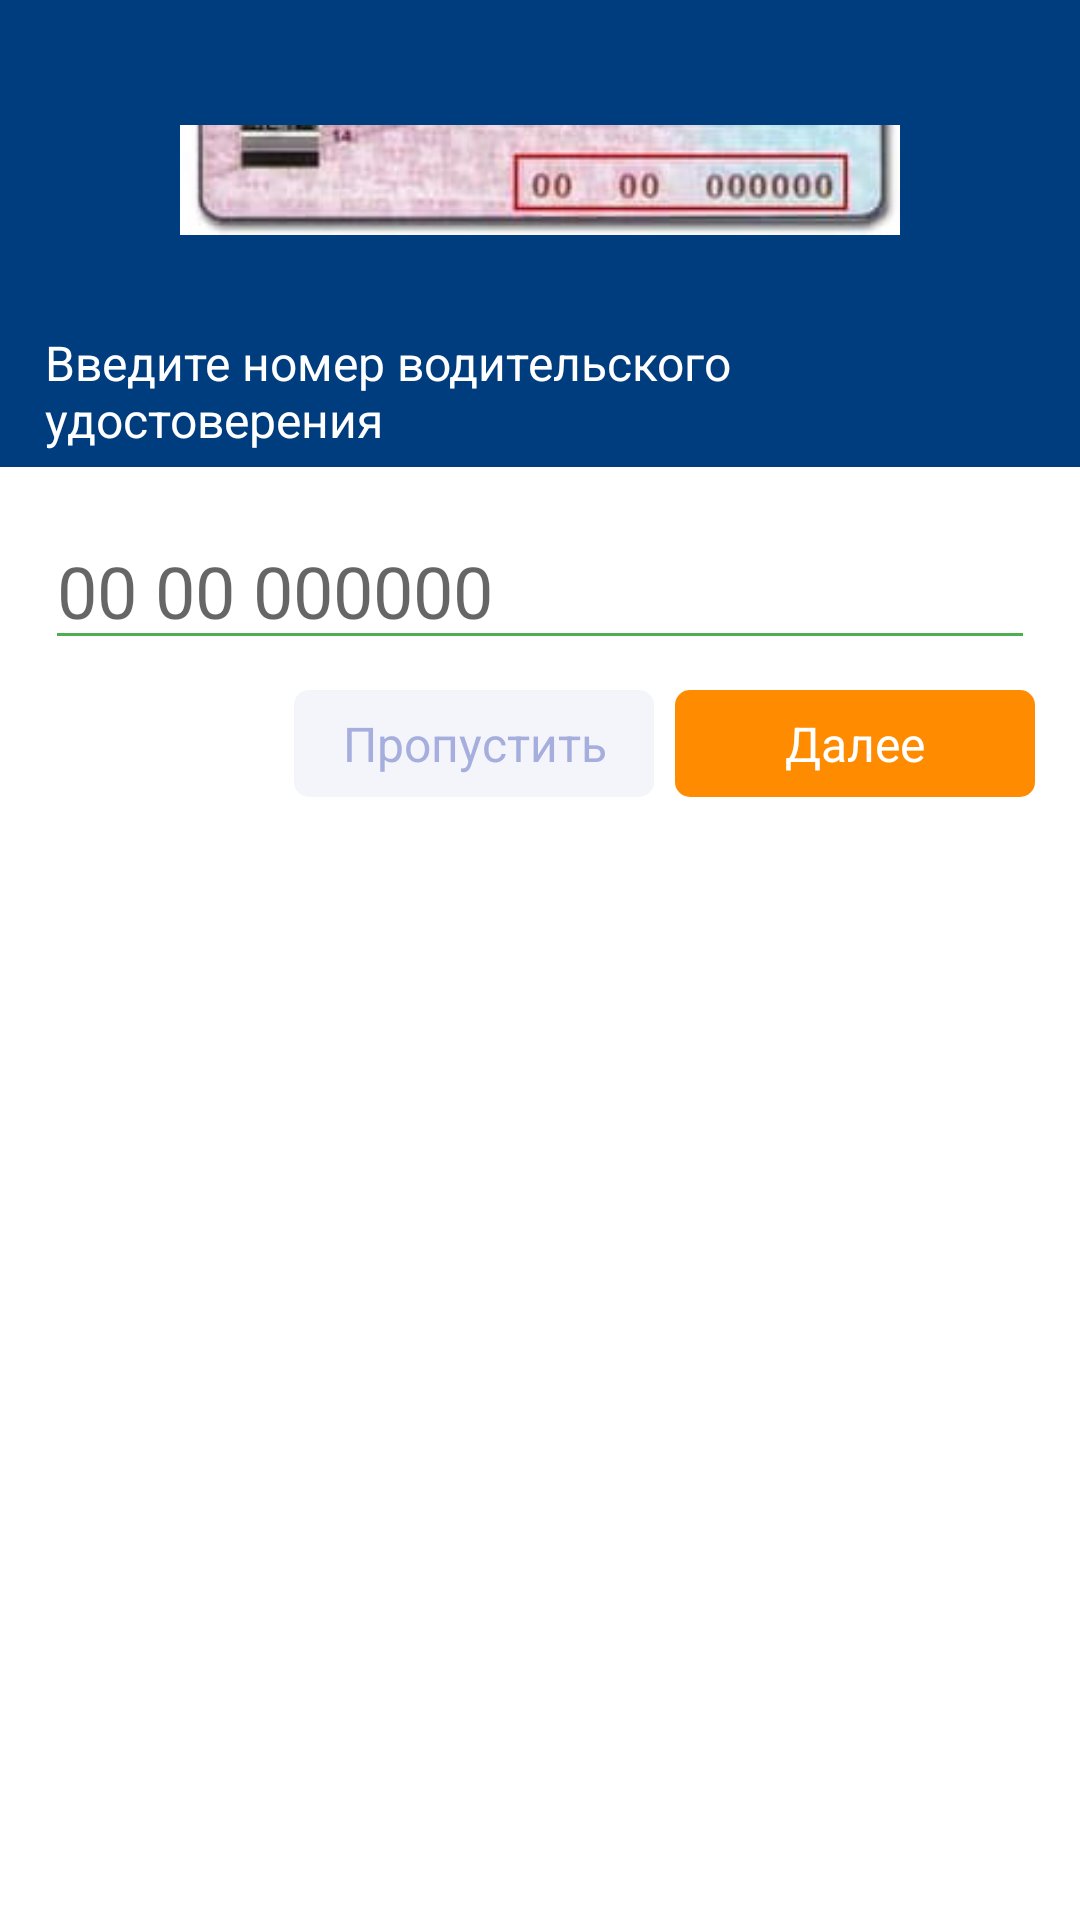

Reconstruct the res/layout file that produces this screen, plus the resources it refers to.
<!-- AndroidManifest.xml: application theme Theme.Testing -->
<!-- res/layout/activity_drivers_license.xml -->
<?xml version="1.0" encoding="utf-8"?>
<LinearLayout xmlns:android="http://schemas.android.com/apk/res/android"
    xmlns:app="http://schemas.android.com/apk/res-auto"
    android:orientation="vertical"
    android:layout_width="match_parent"
    android:layout_height="match_parent">

    <LinearLayout
        android:layout_width="match_parent"
        android:layout_height="wrap_content"
        android:background="@color/blue"
        android:orientation="vertical">

        <ImageView
            android:id="@+id/imageView"
            android:layout_width="240dp"
            android:layout_height="100dp"
            android:layout_gravity="center"
            android:layout_marginTop="10dp"
            app:srcCompat="@drawable/drivers_license" />

        <TextView
            android:id="@+id/textView"
            android:layout_width="match_parent"
            android:layout_height="wrap_content"
            android:layout_marginStart="15dp"
            android:textSize="16sp"
            android:layout_marginBottom="5dp"
            android:textColor="@color/white"
            android:text="@string/drivers_license_textview" />
    </LinearLayout>

    <LinearLayout
        android:layout_width="match_parent"
        android:layout_height="match_parent"
        android:layout_marginTop="15dp"
        android:orientation="vertical">

        <EditText
            android:id="@+id/et_delivers_license"
            android:layout_width="match_parent"
            android:layout_height="wrap_content"
            android:layout_marginStart="15dp"
            android:layout_marginEnd="15dp"
            android:textSize="24sp"
            android:hint="@string/drivers_license_edittextd"
            android:maxLines="1"
            android:inputType="textCapSentences"
            android:digits="абвгдеёжзийклмнопрстуфхцчшщъыьэюяАБВГДЕЁЖЗИЙКЛМНОПРСТУФХЦЧШЩЪЫЬЭЮЯ0123456789"
            android:backgroundTint="@color/green"/>

        <TextView
            android:id="@+id/tv_warning_delivers_license"
            android:layout_width="match_parent"
            android:layout_height="wrap_content"
            android:layout_marginStart="16dp"
            android:layout_marginEnd="15dp"
            android:textSize="13sp"
            android:textColor="@color/red_ff43"
            android:visibility="gone" />

        <LinearLayout
            android:layout_width="wrap_content"
            android:layout_height="wrap_content"
            android:layout_gravity="right"
            android:layout_marginTop="10dp"
            android:layout_marginEnd="15dp"
            android:orientation="horizontal">

            <TextView
                android:id="@+id/skip_delivers_license"
                android:layout_width="120dp"
                android:layout_height="wrap_content"
                android:layout_marginEnd="7dp"
                android:layout_weight="1"
                android:textSize="16sp"
                android:padding="7dp"
                android:gravity="center"
                android:textColor="@color/purple99"
                android:text="@string/alertdialog_skip"
                android:background="@drawable/sphera"/>

            <TextView
                android:id="@+id/bt_delivers_license"
                android:layout_width="120dp"
                android:layout_height="wrap_content"
                android:layout_weight="1"
                android:textSize="16sp"
                android:padding="7dp"
                android:gravity="center"
                android:textColor="@color/white"
                android:text="@string/next"
                android:background="@drawable/sphera_next"/>
        </LinearLayout>
    </LinearLayout>

</LinearLayout>
<!-- resources referenced by this layout -->
<resources>
  <color name="blue">#003d7f</color>
  <color name="green">#4daf50</color>
  <color name="purple99">#a5aedd</color>
  <color name="red_ff43">#ff4338</color>
  <color name="white">#FFFFFFFF</color>
  <!-- drawable drivers_license: png bitmap (drawable, 24271 bytes) -->
  <!-- drawable sphera (drawable) -->
  <?xml version="1.0" encoding="UTF-8"?>
  <shape xmlns:android="http://schemas.android.com/apk/res/android">
      <solid android:color="@color/gray1"/>
      <corners android:radius="5dp"/>
  </shape>
  <!-- drawable sphera_next (drawable) -->
  <?xml version="1.0" encoding="UTF-8"?>
  <shape xmlns:android="http://schemas.android.com/apk/res/android">
      <solid android:color="@color/orange"/>
      <corners android:radius="5dp"/>
  </shape>
  <string name="alertdialog_skip">Пропустить</string>
  <string name="drivers_license_edittextd">00 00 000000</string>
  <string name="drivers_license_textview">Введите номер водительского удостоверения</string>
  <string name="next">Далее</string>
  <style name="Theme.Testing" parent="Theme.MaterialComponents.DayNight.NoActionBar">
          
          <item name="colorPrimary">@color/purple_500</item>
          <item name="colorPrimaryVariant">@color/purple_700</item>
          <item name="colorOnPrimary">@color/white</item>
          
          <item name="colorSecondary">@color/teal_200</item>
          <item name="colorSecondaryVariant">@color/teal_700</item>
          <item name="colorOnSecondary">@color/black</item>
          
          <item name="android:statusBarColor" tools:targetApi="l">?attr/colorPrimaryVariant</item>
  
          
      </style>
  <color name="gray1">#f4f5fb</color>
  <color name="orange">#ff8c00</color>
  <color name="purple_500">#FF6200EE</color>
  <color name="purple_700">#FF3700B3</color>
  <color name="teal_200">#FF03DAC5</color>
  <color name="teal_700">#FF018786</color>
  <color name="black">#FF000000</color>
</resources>
